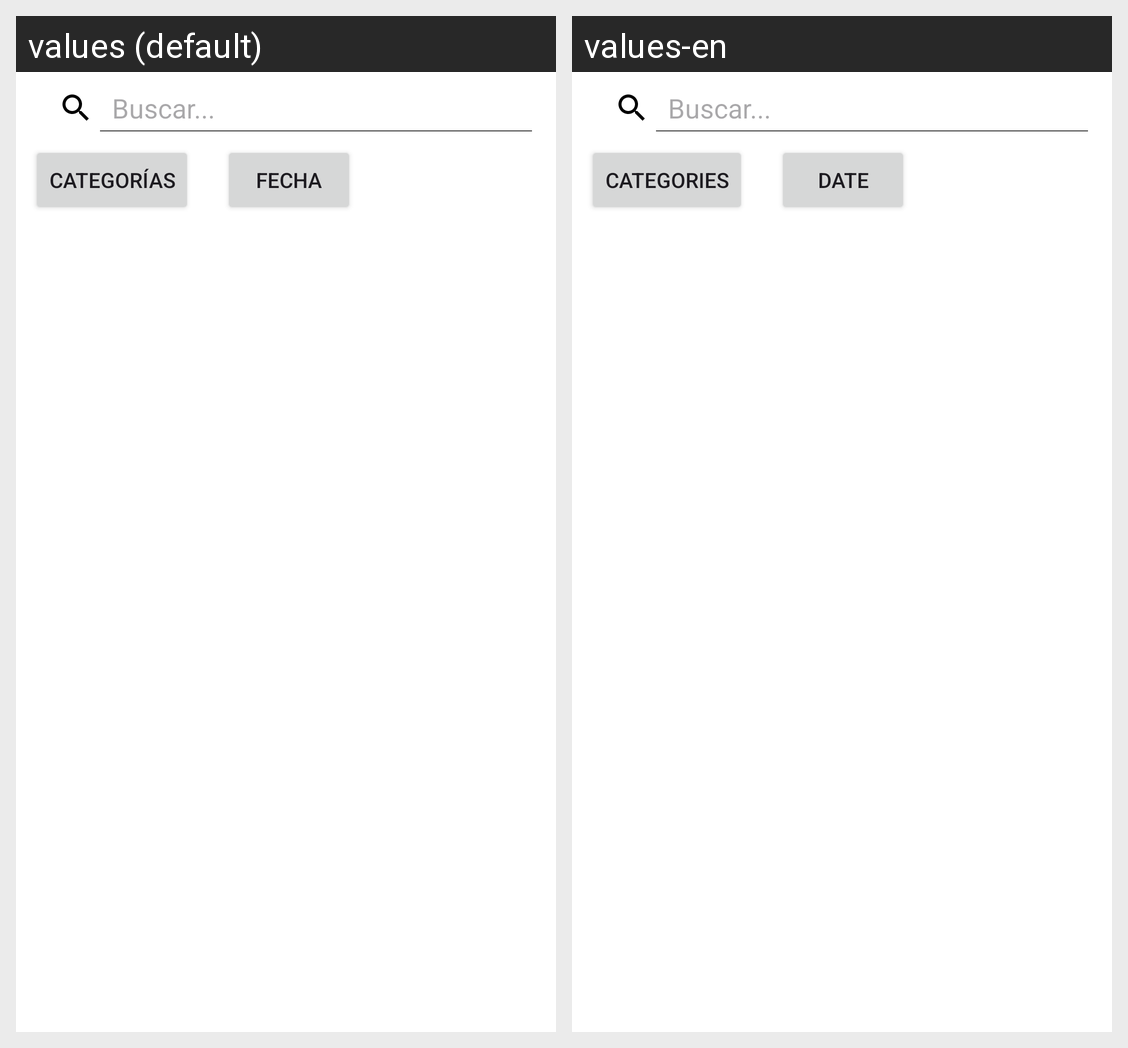

Translations of the strings shown on this Android screen, per locale in the grid:
Android screen res/layout/fragment_search.xml rendered under 2 locales, left to right: values (default), values-en. Device: Nexus 5 (rendered at 1080×1920; each locale shown at half size, 540×960, under a caption strip naming it); theme Theme.Android_EventosEmerita.
Strings drawn on this screen, with the default value and each locale's value (text and hints the layout hard-codes, and strings that could not be matched under every locale, appear in the picture but are not listed):

categories
  values: Categorías
  values-en: Categories

date
  values: Fecha
  values-en: Date
